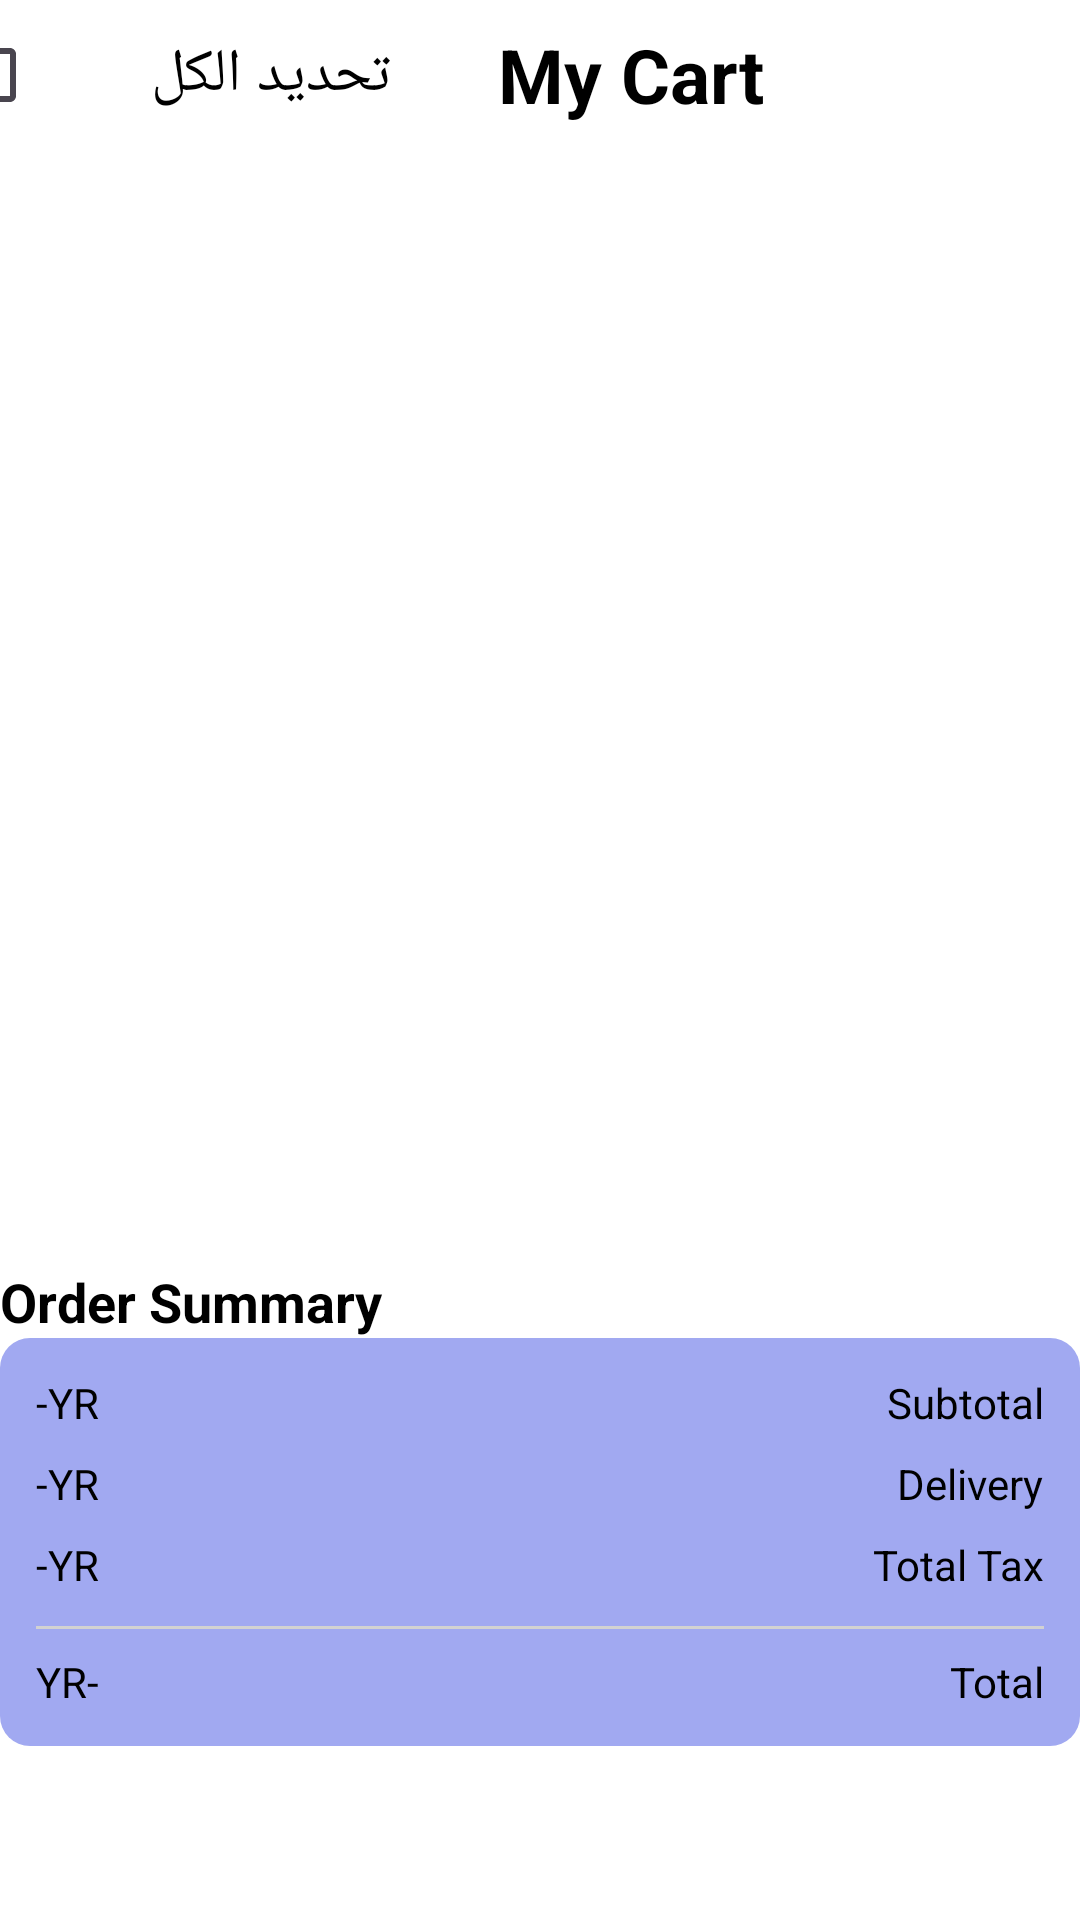

Write the Android layout XML for this screen, with the resource values it uses.
<!-- AndroidManifest.xml: application theme Theme.Fashion -->
<!-- res/layout/activity_cart.xml -->
<?xml version="1.0" encoding="utf-8"?>
<androidx.constraintlayout.widget.ConstraintLayout xmlns:android="http://schemas.android.com/apk/res/android"
    xmlns:app="http://schemas.android.com/apk/res-auto"
    xmlns:tools="http://schemas.android.com/tools"
    android:layout_width="match_parent"
    android:layout_height="match_parent"
    android:background="@color/white"
    tools:context=".Activity.CartActivity">

    <ImageView
        android:id="@+id/backArrowBtn"
        android:layout_width="50dp"
        android:layout_height="50dp"
        android:padding="2dp"
        app:layout_constraintEnd_toEndOf="parent"
        app:layout_constraintTop_toTopOf="parent"
        app:srcCompat="@drawable/baseline_keyboard_backspace_24" />

    <TextView
        android:id="@+id/textView5"
        android:layout_width="200dp"
        android:layout_height="50dp"
        android:layout_gravity="center"
        android:gravity="center"
        android:text="My Cart"
        android:textAlignment="center"
        android:textColor="@color/black"
        android:textSize="25dp"
        android:textStyle="bold"
        app:layout_constraintEnd_toStartOf="@+id/backArrowBtn"
        app:layout_constraintTop_toTopOf="parent" />

    <CheckBox
        android:id="@+id/checkBox2"
        android:layout_width="150dp"
        android:layout_height="50dp"
        android:text="تحديد الكل"
        android:textColor="@color/black"
        android:textSize="20dp"
        app:layout_constraintBottom_toBottomOf="@+id/textView5"
        app:layout_constraintEnd_toStartOf="@+id/textView5"
        app:layout_constraintStart_toStartOf="parent"
        app:layout_constraintTop_toTopOf="@+id/textView5" />

    <FrameLayout
        android:id="@+id/fragment_container"
        android:layout_width="match_parent"
        android:layout_height="0dp"
        android:layout_marginTop="8dp"
        android:layout_marginBottom="8dp"
        app:layout_constraintBottom_toTopOf="@+id/textView9"
        app:layout_constraintEnd_toEndOf="parent"
        app:layout_constraintStart_toStartOf="parent"
        app:layout_constraintTop_toBottomOf="@+id/backArrowBtn"
        app:layout_constraintVertical_bias="0.060000002" />

    <TextView
        android:id="@+id/textView9"
        android:layout_width="match_parent"
        android:layout_height="wrap_content"
        android:text="Order Summary"
        android:textColor="@color/black"
        android:textSize="18dp"
        android:textStyle="bold"
        app:layout_constraintBottom_toTopOf="@+id/constraintLayout3" />

    <androidx.constraintlayout.widget.ConstraintLayout
        android:id="@+id/constraintLayout3"
        android:layout_width="match_parent"
        android:layout_height="wrap_content"
        android:layout_marginBottom="8dp"
        android:background="@drawable/background_light_levner"
        android:padding="12dp"
        app:layout_constraintBottom_toTopOf="@+id/orderBtnn"
        app:layout_constraintEnd_toEndOf="parent"
        app:layout_constraintStart_toStartOf="parent">

        <TextView
            android:id="@+id/textView12"
            android:layout_width="wrap_content"
            android:layout_height="wrap_content"
            android:text="Subtotal"
            android:textColor="@color/black"
            app:layout_constraintEnd_toEndOf="parent"
            app:layout_constraintTop_toTopOf="parent" />

        <TextView
            android:id="@+id/textView13"
            android:layout_width="wrap_content"
            android:layout_height="wrap_content"
            android:layout_marginTop="8dp"
            android:text="Delivery"
            android:textColor="@color/black"
            app:layout_constraintEnd_toEndOf="parent"
            app:layout_constraintTop_toBottomOf="@+id/textView12" />

        <TextView
            android:id="@+id/textView21"
            android:layout_width="wrap_content"
            android:layout_height="22dp"
            android:layout_marginTop="8dp"
            android:text="Total Tax"
            android:textColor="@color/black"
            app:layout_constraintEnd_toEndOf="parent"
            app:layout_constraintTop_toBottomOf="@+id/textView13"
            tools:ignore="MissingConstraints" />

        <TextView
            android:id="@+id/totalFeeTxt"
            android:layout_width="wrap_content"
            android:layout_height="wrap_content"
            android:text="-YR"
            android:textColor="@color/black"
            app:layout_constraintStart_toStartOf="parent"
            app:layout_constraintTop_toTopOf="parent" />

        <TextView
            android:id="@+id/deliveryTxt"
            android:layout_width="wrap_content"
            android:layout_height="wrap_content"
            android:layout_marginTop="8dp"
            android:text="-YR"
            android:textColor="@color/black"
            app:layout_constraintStart_toStartOf="parent"
            app:layout_constraintTop_toBottomOf="@+id/taxTxt" />

        <TextView
            android:id="@+id/taxTxt"

            android:layout_width="wrap_content"
            android:layout_height="wrap_content"
            android:layout_marginTop="8dp"
            android:text="-YR"
            android:textColor="@color/black"
            app:layout_constraintStart_toStartOf="parent"
            app:layout_constraintTop_toBottomOf="@+id/totalFeeTxt" />

        <View
            android:id="@+id/view3"
            android:layout_width="wrap_content"
            android:layout_height="1dp"
            android:layout_margin="8dp"
            android:background="@color/grey"
            app:layout_constraintEnd_toEndOf="parent"
            app:layout_constraintStart_toStartOf="parent"
            app:layout_constraintTop_toBottomOf="@+id/textView21" />

        <TextView
            android:id="@+id/textView29"
            android:layout_width="wrap_content"
            android:layout_height="wrap_content"
            android:layout_marginTop="8dp"
            android:text="Total"
            android:textColor="@color/black"
            app:layout_constraintBottom_toBottomOf="parent"
            app:layout_constraintEnd_toEndOf="parent"
            app:layout_constraintTop_toBottomOf="@+id/view3" />

        <TextView
            android:id="@+id/totalTxt"
            android:layout_width="wrap_content"
            android:layout_height="wrap_content"
            android:text="YR-"
            android:textColor="@color/black"
            app:layout_constraintBottom_toBottomOf="@+id/textView29"
            app:layout_constraintStart_toStartOf="parent"
            app:layout_constraintTop_toTopOf="@+id/textView29" />
    </androidx.constraintlayout.widget.ConstraintLayout>


    <androidx.appcompat.widget.AppCompatButton
        android:id="@+id/orderBtnn"
        style="@android:style/Widget.Button"
        android:layout_width="0dp"
        android:layout_height="50dp"
        android:layout_marginStart="16dp"
        android:layout_marginEnd="16dp"
        android:background="@drawable/red_button"
        android:text="ORDER NOW"
        android:textColor="@color/white"
        android:textSize="18dp"
        app:layout_constraintBottom_toBottomOf="parent"
        app:layout_constraintEnd_toEndOf="parent"
        app:layout_constraintStart_toStartOf="parent" />

</androidx.constraintlayout.widget.ConstraintLayout>
<!-- resources referenced by this layout -->
<resources>
  <color name="black">#FF000000</color>
  <color name="grey">#d2d2d2</color>
  <color name="white">#FFFFFFFF</color>
  <!-- drawable background_light_levner (drawable) -->
  <?xml version="1.0" encoding="utf-8"?>
  <selector xmlns:android="http://schemas.android.com/apk/res/android">
      <item>
          <shape android:shape="rectangle">
              <corners android:radius="10dp" />
              <solid android:color="@color/light_lavender"/>
  
          </shape>
      </item>
  </selector>
  <style name="Theme.Fashion" parent="Theme.Material3.DayNight.NoActionBar">
          
          
          <item name="colorPrimaryDark">@color/white</item>
      </style>
  <color name="light_lavender">#A1A9F1</color>
</resources>
